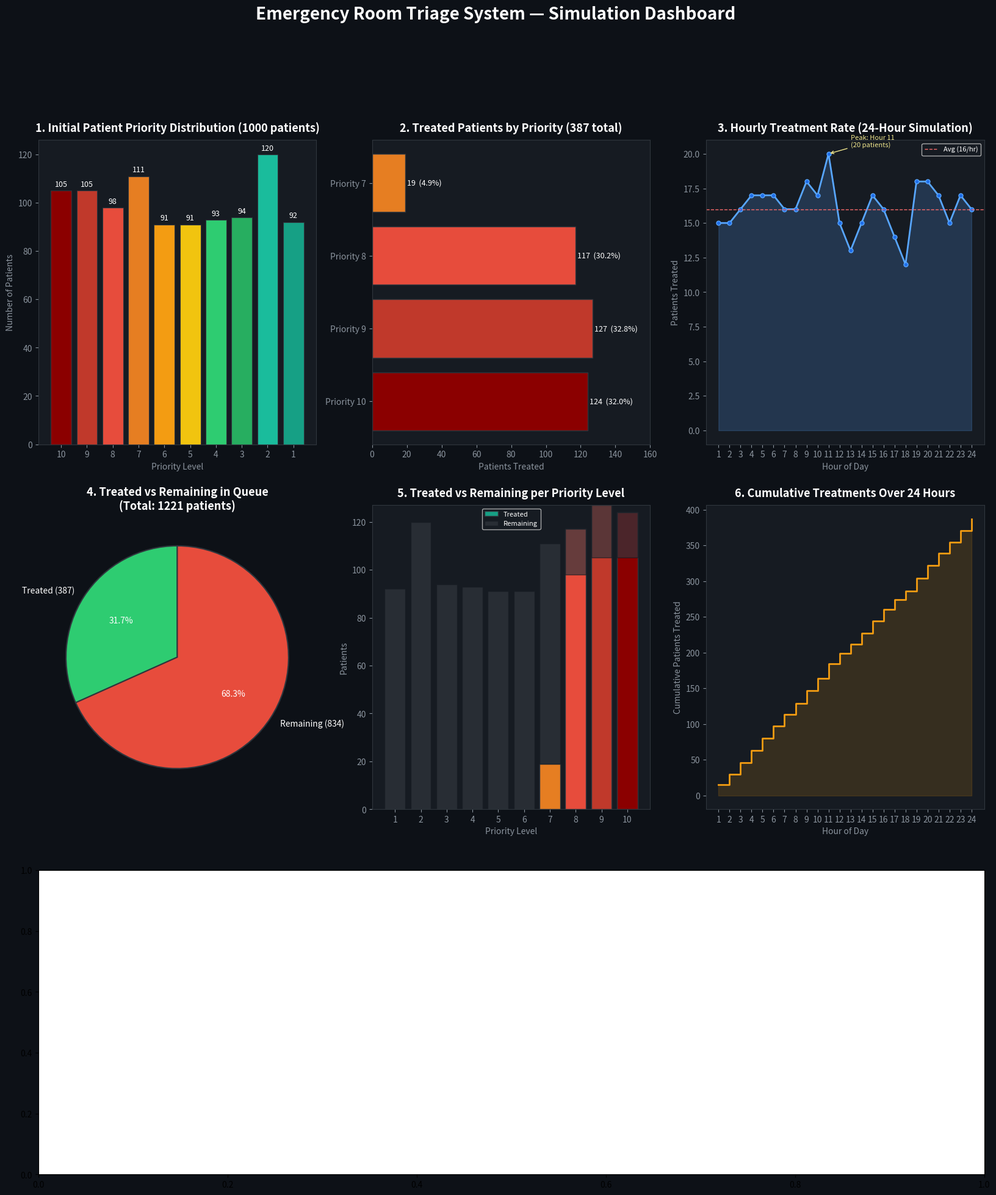

The script that saved this image: (Note: this script raises an exception after producing the figure.)
import matplotlib
matplotlib.use('Agg')   # non-interactive backend — no window needed
import matplotlib.pyplot as plt
import matplotlib.patches as mpatches
import numpy as np

# ── colour palette (priority 10 = darkest red, 1 = light green) ──────────────
PRIORITY_COLORS = {
    10: '#8B0000', 9: '#C0392B', 8: '#E74C3C', 7: '#E67E22',
    6:  '#F39C12', 5: '#F1C40F', 4: '#2ECC71', 3: '#27AE60',
    2:  '#1ABC9C', 1: '#16A085'
}

# ── raw data from OUTPUTT.txt ─────────────────────────────────────────────────
priority_distribution = {10:105, 9:105, 8:98, 7:111, 6:91, 5:91, 4:93, 3:94, 2:120, 1:92}
treated_by_priority   = {10:124, 9:127, 8:117, 7:19}
hourly_treated = [15,15,16,17,17,17,16,16,18,17,20,15,13,15,17,16,14,12,18,18,17,15,17,16]

fig = plt.figure(figsize=(20, 22))
fig.patch.set_facecolor('#0D1117')
fig.suptitle('Emergency Room Triage System — Simulation Dashboard',
             fontsize=20, fontweight='bold', color='white', y=0.98)

# ── helper ────────────────────────────────────────────────────────────────────
def style_ax(ax, title):
    ax.set_facecolor('#161B22')
    ax.set_title(title, color='white', fontsize=13, fontweight='bold', pad=10)
    ax.tick_params(colors='#8B949E')
    for spine in ax.spines.values():
        spine.set_edgecolor('#30363D')
    ax.xaxis.label.set_color('#8B949E')
    ax.yaxis.label.set_color('#8B949E')

# ═══════════════════════════════════════════════════════════════════════════════
# 1. Priority Distribution Bar Chart
# ═══════════════════════════════════════════════════════════════════════════════
ax1 = fig.add_subplot(3, 3, 1)
priorities = list(priority_distribution.keys())
counts     = list(priority_distribution.values())
colors     = [PRIORITY_COLORS[p] for p in priorities]
bars = ax1.bar([str(p) for p in priorities], counts, color=colors, edgecolor='#30363D', linewidth=0.8)
for bar, count in zip(bars, counts):
    ax1.text(bar.get_x() + bar.get_width()/2, bar.get_height() + 1,
             str(count), ha='center', va='bottom', color='white', fontsize=9)
ax1.set_xlabel('Priority Level')
ax1.set_ylabel('Number of Patients')
style_ax(ax1, '1. Initial Patient Priority Distribution (1000 patients)')

# ═══════════════════════════════════════════════════════════════════════════════
# 2. Treated Patients by Priority (Horizontal Bar)
# ═══════════════════════════════════════════════════════════════════════════════
ax2 = fig.add_subplot(3, 3, 2)
tp   = list(treated_by_priority.keys())
tc   = list(treated_by_priority.values())
pct  = [32.0, 32.8, 30.2, 4.9]
tc_colors = [PRIORITY_COLORS[p] for p in tp]
hbars = ax2.barh([f'Priority {p}' for p in tp], tc, color=tc_colors, edgecolor='#30363D')
for bar, count, p in zip(hbars, tc, pct):
    ax2.text(bar.get_width() + 1, bar.get_y() + bar.get_height()/2,
             f'{count}  ({p}%)', va='center', color='white', fontsize=9)
ax2.set_xlabel('Patients Treated')
ax2.set_xlim(0, 160)
style_ax(ax2, '2. Treated Patients by Priority (387 total)')

# ═══════════════════════════════════════════════════════════════════════════════
# 3. Hourly Treatment Line Chart
# ═══════════════════════════════════════════════════════════════════════════════
ax3 = fig.add_subplot(3, 3, 3)
hours = list(range(1, 25))
ax3.plot(hours, hourly_treated, color='#58A6FF', linewidth=2, marker='o',
         markersize=5, markerfacecolor='#1F6FEB')
ax3.fill_between(hours, hourly_treated, alpha=0.2, color='#58A6FF')
peak_h = hourly_treated.index(max(hourly_treated)) + 1
ax3.annotate(f'Peak: Hour {peak_h}\n({max(hourly_treated)} patients)',
             xy=(peak_h, max(hourly_treated)),
             xytext=(peak_h + 2, max(hourly_treated) + 0.5),
             color='#F0E68C', fontsize=8,
             arrowprops=dict(arrowstyle='->', color='#F0E68C'))
ax3.axhline(y=16, color='#FF6B6B', linestyle='--', linewidth=1, label='Avg (16/hr)')
ax3.legend(facecolor='#161B22', labelcolor='white', fontsize=8)
ax3.set_xlabel('Hour of Day')
ax3.set_ylabel('Patients Treated')
ax3.set_xticks(hours)
style_ax(ax3, '3. Hourly Treatment Rate (24-Hour Simulation)')

# ═══════════════════════════════════════════════════════════════════════════════
# 4. Pie Chart — Treated vs Remaining
# ═══════════════════════════════════════════════════════════════════════════════
ax4 = fig.add_subplot(3, 3, 4)
sizes  = [387, 834]
labels = ['Treated (387)', 'Remaining (834)']
pie_colors = ['#2ECC71', '#E74C3C']
wedges, texts, autotexts = ax4.pie(
    sizes, labels=labels, colors=pie_colors,
    autopct='%1.1f%%', startangle=90,
    wedgeprops=dict(edgecolor='#30363D', linewidth=1.5))
for t in texts:    t.set_color('white')
for at in autotexts: at.set_color('white'); at.set_fontsize(10)
ax4.set_title('4. Treated vs Remaining in Queue\n(Total: 1221 patients)',
              color='white', fontsize=13, fontweight='bold', pad=10)
ax4.set_facecolor('#161B22')

# ═══════════════════════════════════════════════════════════════════════════════
# 5. Stacked Bar — Initial vs Treated per Priority
# ═══════════════════════════════════════════════════════════════════════════════
ax5 = fig.add_subplot(3, 3, 5)
treated_full = {p: treated_by_priority.get(p, 0) for p in range(1, 11)}
initial_full = priority_distribution
x = np.arange(1, 11)
init_vals    = [initial_full[p] for p in x]
treated_vals = [treated_full[p] for p in x]
remaining    = [i - t for i, t in zip(init_vals, treated_vals)]
b1 = ax5.bar(x, treated_vals, color=[PRIORITY_COLORS[p] for p in x],
             label='Treated', edgecolor='#30363D')
b2 = ax5.bar(x, remaining, bottom=treated_vals, color='#30363D',
             label='Remaining', edgecolor='#161B22', alpha=0.7)
ax5.set_xlabel('Priority Level')
ax5.set_ylabel('Patients')
ax5.set_xticks(x)
ax5.legend(facecolor='#161B22', labelcolor='white', fontsize=8)
style_ax(ax5, '5. Treated vs Remaining per Priority Level')

# ═══════════════════════════════════════════════════════════════════════════════
# 6. Cumulative Treatments Over 24 Hours
# ═══════════════════════════════════════════════════════════════════════════════
ax6 = fig.add_subplot(3, 3, 6)
cumulative = np.cumsum(hourly_treated)
ax6.step(hours, cumulative, color='#F39C12', linewidth=2, where='post')
ax6.fill_between(hours, cumulative, step='post', alpha=0.15, color='#F39C12')
ax6.set_xlabel('Hour of Day')
ax6.set_ylabel('Cumulative Patients Treated')
ax6.set_xticks(hours)
style_ax(ax6, '6. Cumulative Treatments Over 24 Hours')

# ═══════════════════════════════════════════════════════════════════════════════
# 7. Priority Heatmap — Arrivals by Hour (from patients.csv)
# ═══════════════════════════════════════════════════════════════════════════════
ax7 = fig.add_subplot(3, 1, 3)

# Build heatmap matrix [priority 10..1] x [hour 0..23] from patients.csv data
import csv, os

matrix = np.zeros((10, 24), dtype=int)
csv_path = os.path.join(os.path.dirname(__file__), 'data', 'patients.csv')
with open(csv_path, newline='') as f:
    reader = csv.DictReader(f)
    for row in reader:
        p = int(row['Priority'])
        h = int(row['Hour'])
        matrix[10 - p][h] += 1   # row 0 = priority 10

im = ax7.imshow(matrix, aspect='auto', cmap='YlOrRd', interpolation='nearest')
ax7.set_xticks(range(24))
ax7.set_xticklabels([f'{h:02d}:00' for h in range(24)], rotation=45, ha='right', fontsize=7)
ax7.set_yticks(range(10))
ax7.set_yticklabels([f'Priority {p}' for p in range(10, 0, -1)], fontsize=9)
cbar = plt.colorbar(im, ax=ax7, orientation='vertical', pad=0.01)
cbar.set_label('Patient Count', color='white')
cbar.ax.yaxis.set_tick_params(color='white')
plt.setp(cbar.ax.yaxis.get_ticklabels(), color='white')
# annotate cells
for i in range(10):
    for j in range(24):
        if matrix[i][j] > 0:
            ax7.text(j, i, str(matrix[i][j]), ha='center', va='center',
                     fontsize=6, color='black' if matrix[i][j] > 3 else 'white')
style_ax(ax7, '7. Patient Arrival Heatmap — Priority × Hour of Day')

# ── final layout ──────────────────────────────────────────────────────────────
plt.tight_layout(rect=[0, 0, 1, 0.97])
out_path = os.path.join(os.path.dirname(__file__), 'data', 'simulation_dashboard.png')
plt.savefig(out_path, dpi=150, bbox_inches='tight', facecolor='#0D1117')
print(f"Dashboard saved → {out_path}")
